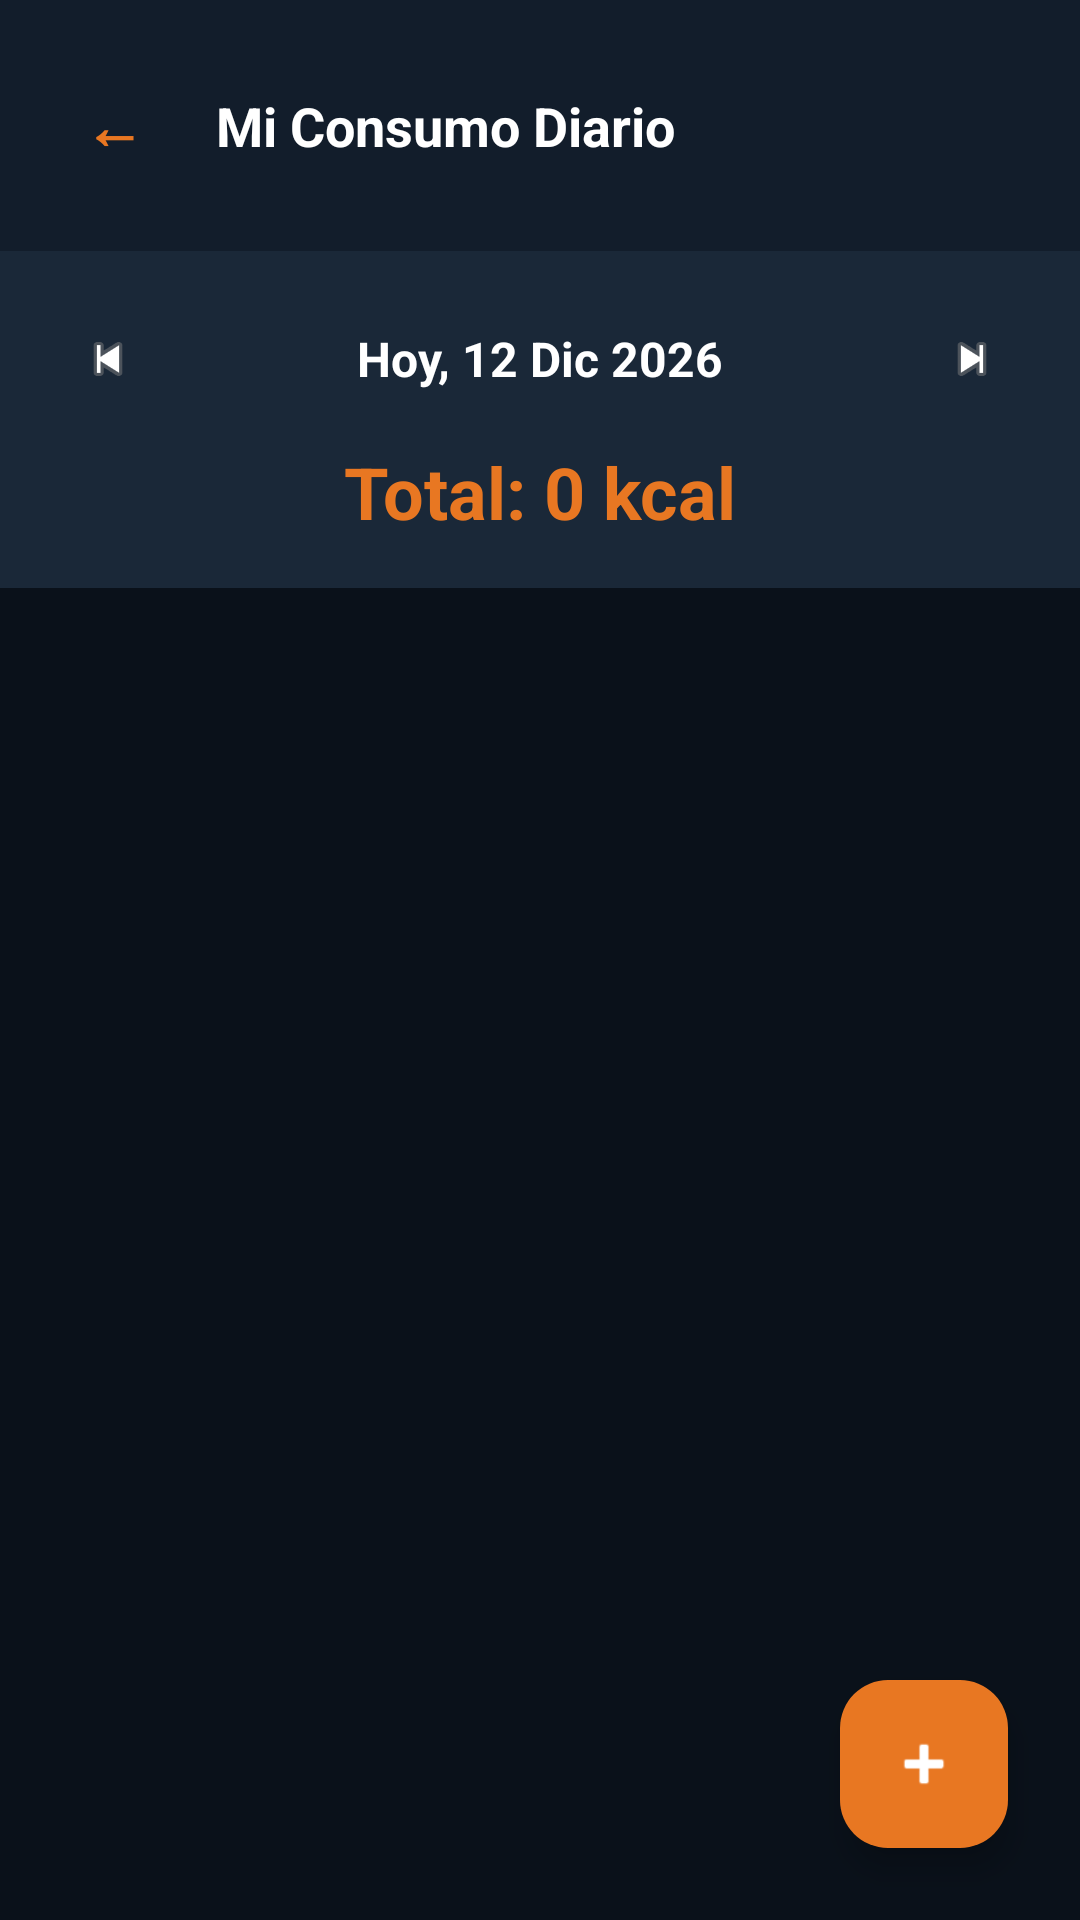

Here is an Android app screen rendered from its layout file. Give the layout XML and the strings, colors and styles it references.
<!-- AndroidManifest.xml: application theme Theme.AxFGymNet -->
<!-- res/layout/activity_consumo_diario.xml -->
<?xml version="1.0" encoding="utf-8"?>
<LinearLayout
    xmlns:android="http://schemas.android.com/apk/res/android"
    xmlns:app="http://schemas.android.com/apk/res-auto"
    android:layout_width="match_parent"
    android:layout_height="match_parent"
    android:orientation="vertical"
    android:background="#0A111A">

    
    <LinearLayout
        android:id="@+id/headerConsumo"
        android:layout_width="match_parent"
        android:layout_height="wrap_content"
        android:orientation="horizontal"
        android:padding="20dp"
        android:gravity="center_vertical"
        android:background="#121D2B">
        <TextView
            android:id="@+id/tvConsumoBack"
            android:layout_width="wrap_content"
            android:layout_height="wrap_content"
            android:text="←"
            android:textColor="#E87722"
            android:textSize="20sp"
            android:textStyle="bold"
            android:padding="8dp"/>
        <TextView
            android:layout_width="0dp"
            android:layout_height="wrap_content"
            android:layout_weight="1"
            android:text="Mi Consumo Diario"
            android:textColor="#FFFFFF"
            android:textSize="18sp"
            android:textStyle="bold"
            android:layout_marginStart="16dp"/>
    </LinearLayout>

    
    <LinearLayout
        android:layout_width="match_parent"
        android:layout_height="wrap_content"
        android:orientation="vertical"
        android:background="#1A2838"
        android:padding="16dp">

        <LinearLayout
            android:layout_width="match_parent"
            android:layout_height="wrap_content"
            android:orientation="horizontal"
            android:gravity="center">
            
            <ImageView
                android:id="@+id/btnFechaPrev"
                android:layout_width="40dp"
                android:layout_height="40dp"
                android:src="@android:drawable/ic_media_previous"
                android:background="?selectableItemBackgroundBorderless"
                android:padding="10dp"
                android:clickable="true"
                android:focusable="true"/>
                
            <TextView
                android:id="@+id/tvFechaActual"
                android:layout_width="0dp"
                android:layout_height="wrap_content"
                android:layout_weight="1"
                android:text="Hoy, 12 Dic 2026"
                android:textColor="#FFFFFF"
                android:textSize="16sp"
                android:textStyle="bold"
                android:gravity="center"/>
                
            <ImageView
                android:id="@+id/btnFechaNext"
                android:layout_width="40dp"
                android:layout_height="40dp"
                android:src="@android:drawable/ic_media_next"
                android:background="?selectableItemBackgroundBorderless"
                android:padding="10dp"
                android:clickable="true"
                android:focusable="true"/>
        </LinearLayout>

        <TextView
            android:id="@+id/tvTotalCalorias"
            android:layout_width="match_parent"
            android:layout_height="wrap_content"
            android:text="Total: 0 kcal"
            android:textColor="#E87722"
            android:textSize="24sp"
            android:textStyle="bold"
            android:gravity="center"
            android:layout_marginTop="8dp"/>
    </LinearLayout>

    <FrameLayout
        android:layout_width="match_parent"
        android:layout_height="0dp"
        android:layout_weight="1">

        <androidx.recyclerview.widget.RecyclerView
            android:id="@+id/rvConsumo"
            android:layout_width="match_parent"
            android:layout_height="match_parent"
            android:clipToPadding="false"
            android:padding="16dp"/>

        <TextView
            android:id="@+id/tvVacioConsumo"
            android:layout_width="match_parent"
            android:layout_height="wrap_content"
            android:text="No hay alimentos registrados este día"
            android:textColor="#8B9EB7"
            android:textSize="14sp"
            android:gravity="center"
            android:layout_gravity="center"
            android:visibility="gone"/>

        <ProgressBar
            android:id="@+id/pbConsumo"
            android:layout_width="wrap_content"
            android:layout_height="wrap_content"
            android:layout_gravity="center"
            android:visibility="gone"/>

        <com.google.android.material.floatingactionbutton.FloatingActionButton
            android:id="@+id/fabAgregarConsumo"
            android:layout_width="wrap_content"
            android:layout_height="wrap_content"
            android:layout_gravity="bottom|end"
            android:layout_margin="24dp"
            app:backgroundTint="#E87722"
            app:tint="#FFFFFF"
            android:src="@android:drawable/ic_input_add" />
    </FrameLayout>
</LinearLayout>
<!-- resources referenced by this layout -->
<resources>
  <style name="Theme.AxFGymNet" parent="Base.Theme.AxFGymNet" />
  <style name="Base.Theme.AxFGymNet" parent="Theme.Material3.DayNight.NoActionBar">
          <item name="android:windowBackground">@color/axf_bg_deep</item>
          <item name="colorPrimary">@color/axf_orange</item>
          <item name="colorOnPrimary">@color/axf_text_primary</item>
          <item name="colorSurface">@color/axf_bg_card</item>
          <item name="colorOnSurface">@color/axf_text_primary</item>
          <item name="android:textColorPrimary">@color/axf_text_primary</item>
          <item name="android:textColorSecondary">@color/axf_text_secondary</item>
          
          
          <item name="android:statusBarColor">@android:color/transparent</item>
          <item name="android:navigationBarColor">@android:color/transparent</item>
          <item name="android:windowDrawsSystemBarBackgrounds">true</item>
          
          
          <item name="alertDialogTheme">@style/AxFAlertDialog</item>
          <item name="materialAlertDialogTheme">@style/AxFAlertDialog</item>
      </style>
  <color name="axf_bg_deep">#070E1A</color>
  <color name="axf_orange">#F26A21</color>
  <color name="axf_text_primary">#FFFFFF</color>
  <color name="axf_bg_card">#0F1A2E</color>
  <color name="axf_text_secondary">#AAAAAA</color>
  <style name="AxFAlertDialog" parent="ThemeOverlay.Material3.MaterialAlertDialog">
          
          <item name="colorSurface">@color/axf_bg_card</item>
          <item name="colorOnSurface">@color/axf_text_primary</item>
          <item name="colorOnSurfaceVariant">@color/axf_text_secondary</item>
          <item name="colorPrimary">@color/axf_orange</item>
          
          <item name="android:textColorPrimary">@color/axf_text_primary</item>
      </style>
</resources>
